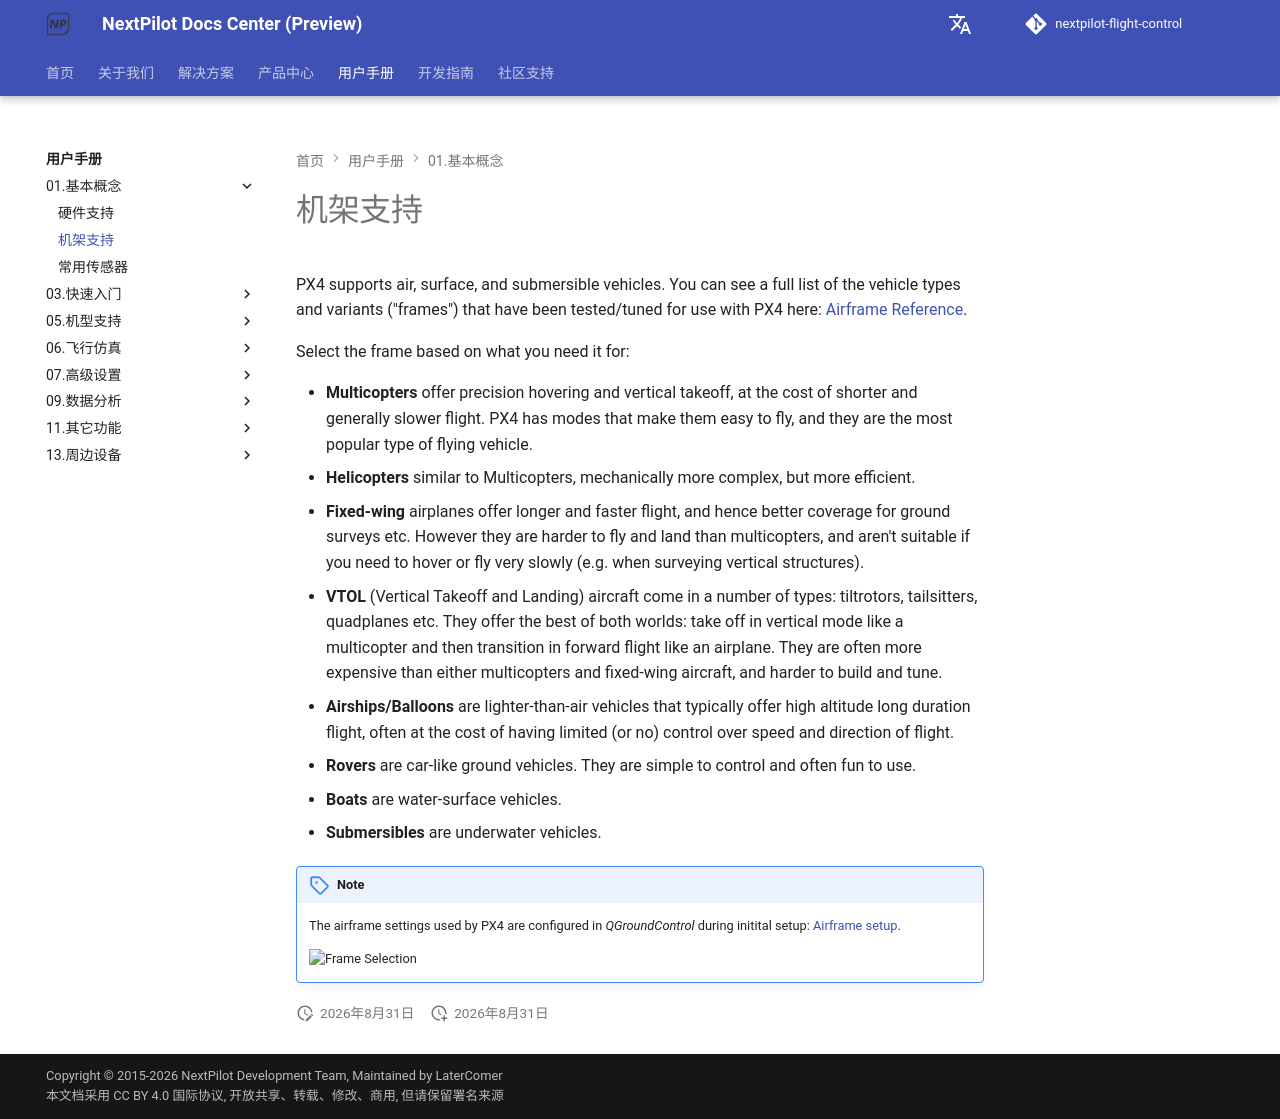

repository: nextpilot/nextpilot-flight-control · page: manual/01.基本概念/frame_selection.html · generator: mkdocs

# 机架支持

PX4 supports air, surface, and submersible vehicles.
You can see a full list of the vehicle types and variants ("frames") that have been tested/tuned for use with PX4 here: [Airframe Reference](../09.机型调参/01.airframe_reference.md).

Select the frame based on what you need it for:

- **Multicopters** offer precision hovering and vertical takeoff, at the cost of shorter and generally slower flight.
  PX4 has modes that make them easy to fly, and they are the most popular type of flying vehicle.
- **Helicopters** similar to Multicopters, mechanically more complex, but more efficient.
- **Fixed-wing** airplanes offer longer and faster flight, and hence better coverage for ground surveys etc.
  However they are harder to fly and land than multicopters, and aren't suitable if you need to hover or fly very slowly (e.g. when surveying vertical structures).
- **VTOL** (Vertical Takeoff and Landing) aircraft come in a number of types: tiltrotors, tailsitters, quadplanes etc.
  They offer the best of both worlds: take off in vertical mode like a multicopter and then transition in forward flight like an airplane.
  They are often more expensive than either multicopters and fixed-wing aircraft, and harder to build and tune.
- **Airships/Balloons** are lighter-than-air vehicles that typically offer high altitude long duration flight, often at the cost of having limited (or no) control over speed and direction of flight.
- **Rovers** are car-like ground vehicles.
  They are simple to control and often fun to use.
- **Boats** are water-surface vehicles.
- **Submersibles** are underwater vehicles.

!!! note
    The airframe settings used by PX4 are configured in *QGroundControl* during initital setup: [Airframe setup](../07.标准配置/02.select-airframe.md).

    ![Frame Selection](/assets/qgc/setup/airframe/airframe_px4.jpg)
